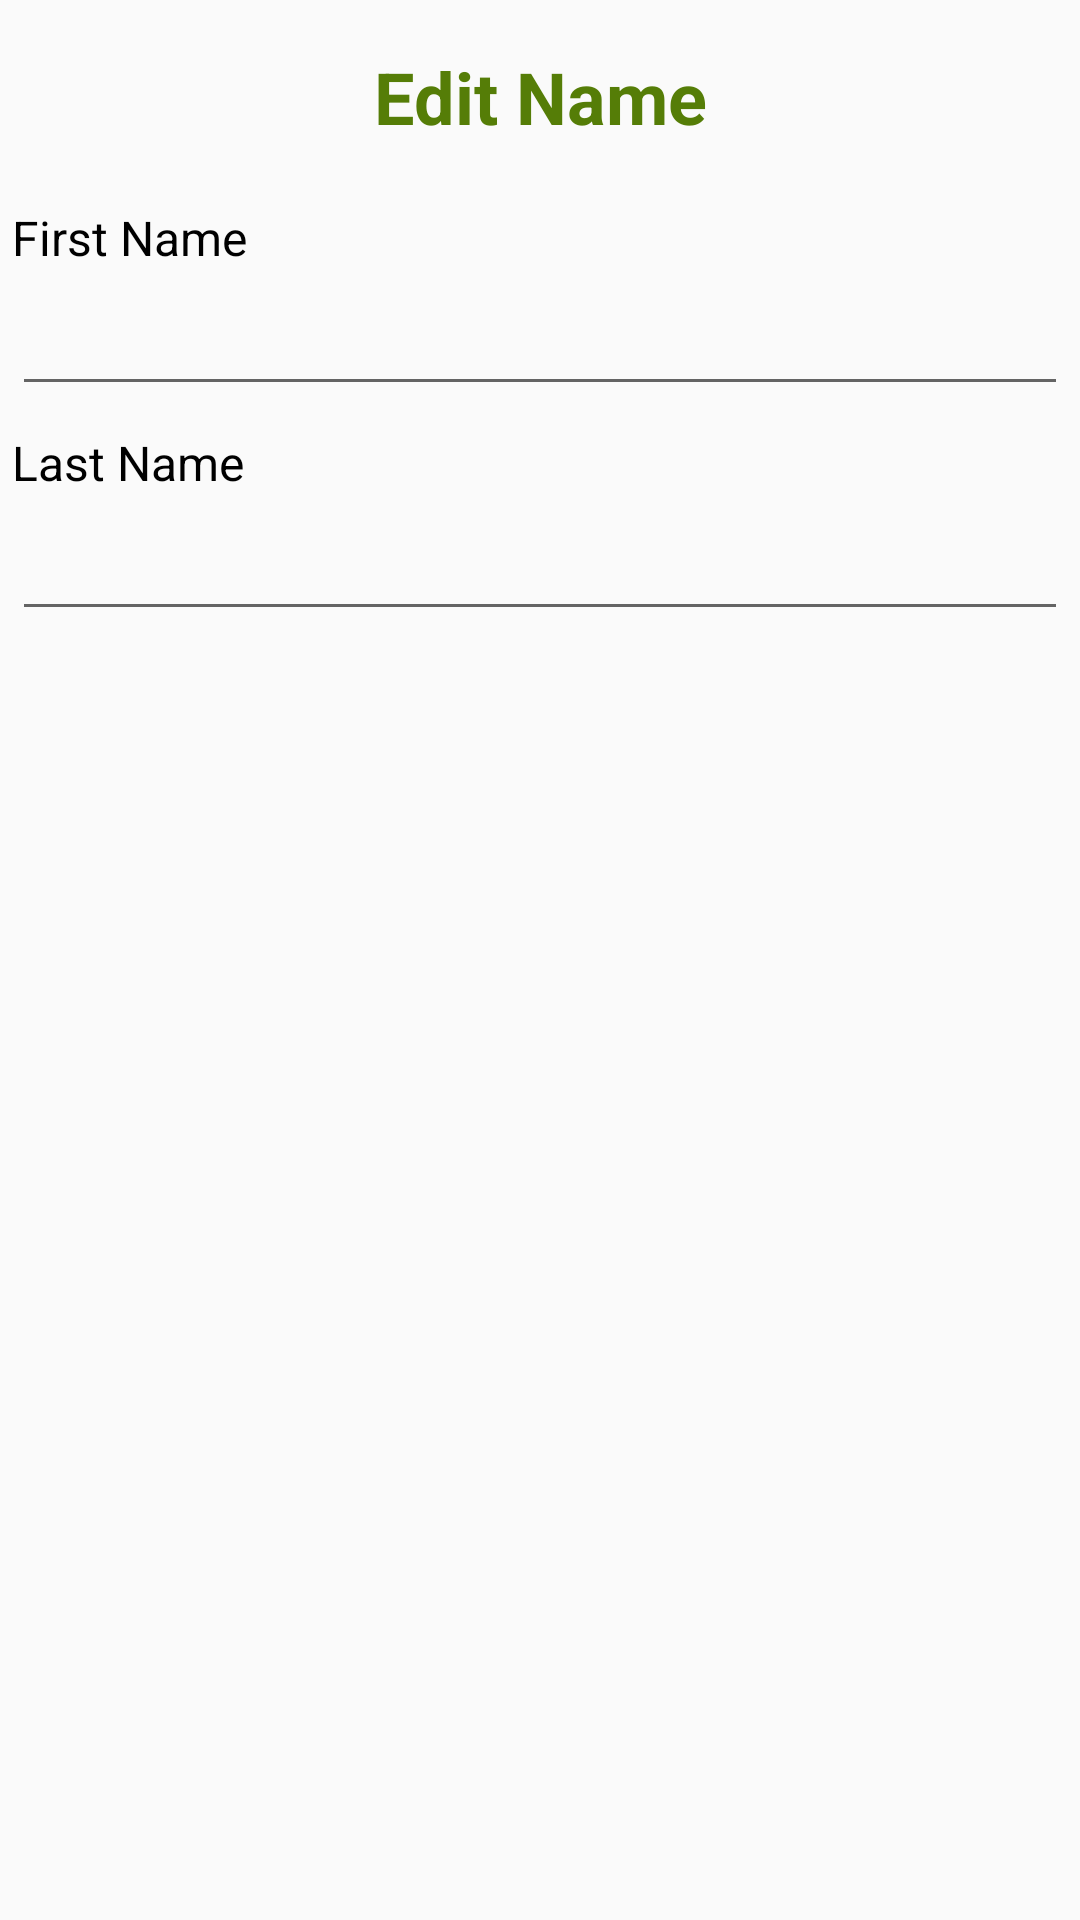

Android layout source for this screen:
<!-- AndroidManifest.xml: application theme AppTheme -->
<!-- res/layout/dialog_name.xml -->
<?xml version="1.0" encoding="utf-8"?>
<LinearLayout xmlns:android="http://schemas.android.com/apk/res/android"
              android:orientation="vertical"
              android:layout_width="match_parent"
              android:layout_height="match_parent">

    <TextView
        android:id="@+id/title"
        android:layout_width="match_parent"
        android:layout_height="wrap_content"
        android:layout_marginBottom="16dp"
        android:layout_marginLeft="0dp"
        android:layout_marginRight="0dp"
        android:layout_marginTop="16dp"
        android:text="Edit Name"
        android:textAlignment="center"
        android:textAllCaps="false"
        android:textColor="@color/colorPrimaryDark"
        android:textSize="24sp"
        android:textStyle="bold"/>

    <TextView
        android:id="@+id/fnTitle"
        android:layout_width="match_parent"
        android:layout_height="wrap_content"
        android:layout_marginBottom="4dp"
        android:layout_marginLeft="4dp"
        android:layout_marginRight="4dp"
        android:layout_marginTop="4dp"
        android:text="First Name"
        android:textColor="@android:color/background_dark"
        android:textSize="16sp"/>
    <EditText
        android:id="@+id/etFirstName"
        android:layout_width="match_parent"
        android:layout_height="wrap_content"
        android:layout_marginLeft="4dp"
        android:layout_marginRight="4dp"
        android:layout_marginBottom="4dp"/>

    <TextView
        android:id="@+id/lnTitle"
        android:layout_width="match_parent"
        android:layout_height="wrap_content"
        android:layout_marginBottom="4dp"
        android:layout_marginLeft="4dp"
        android:layout_marginRight="4dp"
        android:layout_marginTop="4dp"
        android:text="Last Name"
        android:textColor="@android:color/background_dark"
        android:textSize="16sp"/>
    <EditText
        android:id="@+id/etLastName"
        android:layout_width="match_parent"
        android:layout_height="wrap_content"
        android:layout_marginLeft="4dp"
        android:layout_marginRight="4dp"
        android:layout_marginBottom="2dp"
        android:fontFamily="sans-serif"/>

</LinearLayout>
<!-- resources referenced by this layout -->
<resources>
  <color name="colorPrimaryDark">#557d07</color>
  <style name="AppTheme" parent="Theme.AppCompat.Light.DarkActionBar">
          
          <item name="colorPrimary">@color/colorPrimary</item>
          <item name="colorPrimaryDark">@color/colorPrimaryDark</item>
          <item name="colorAccent">@color/colorAccent</item>
      </style>
  <color name="colorPrimary">#678A10</color>
  <color name="colorAccent">#F5D685</color>
</resources>
